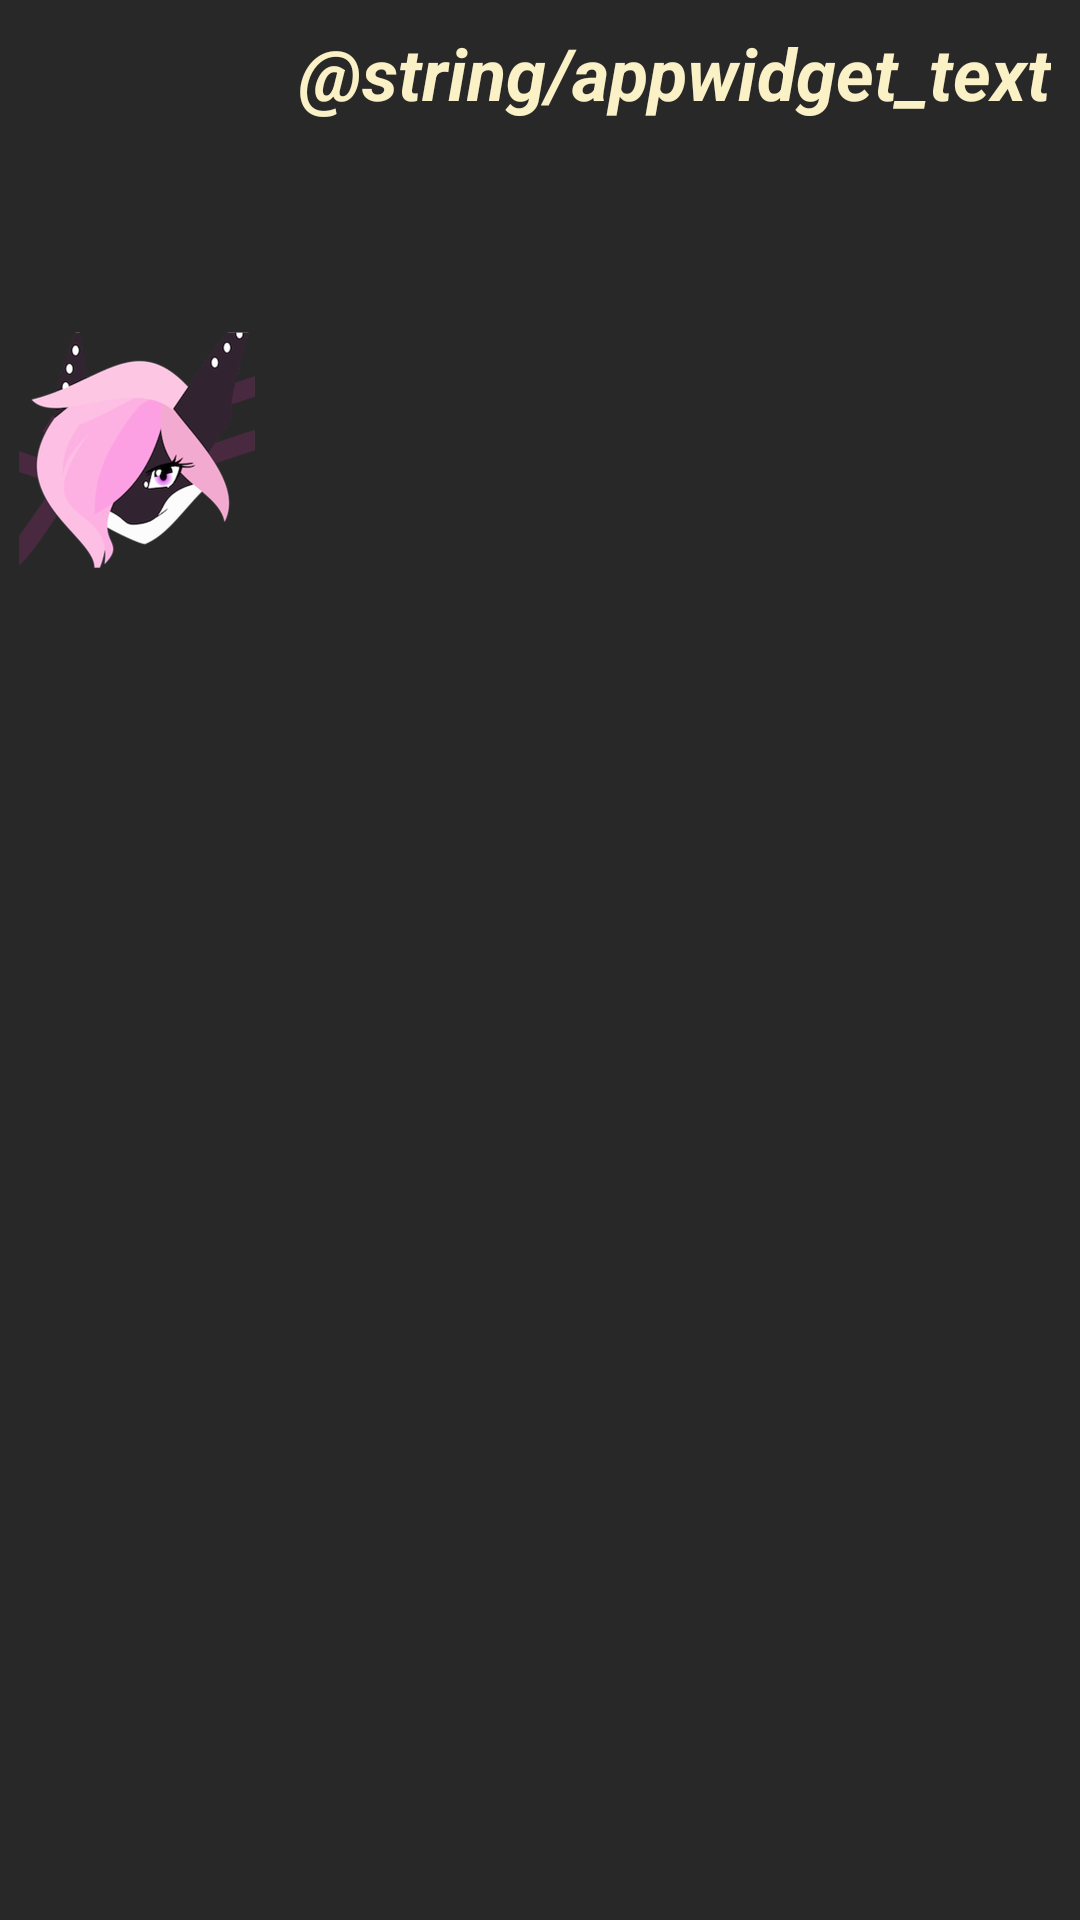

Write the Android layout XML for this screen, with the resource values it uses.
<!-- AndroidManifest.xml: application theme android:Theme.Translucent.NoTitleBar -->
<!-- res/layout/current_post_widget.xml -->
<RelativeLayout xmlns:android="http://schemas.android.com/apk/res/android"
    xmlns:app="http://schemas.android.com/apk/res-auto"
    android:layout_width="match_parent"
    android:layout_height="match_parent"
    android:background="?attr/appWidgetBackgroundColor"
    android:padding="@dimen/widget_margin"
    android:theme="@style/ThemeOverlay.Xesite_android.AppWidgetContainer">

    <LinearLayout
        android:layout_width="match_parent"
        android:layout_height="match_parent"
        android:orientation="horizontal">

        <ImageView
            android:id="@+id/imageView"
            android:layout_width="92dp"
            android:layout_height="wrap_content"
            android:src="@drawable/splash" />

        <TextView
            android:id="@+id/appwidget_text"
            android:layout_width="wrap_content"
            android:layout_height="wrap_content"
            android:layout_marginStart="8dp"
            android:layout_marginTop="8dp"
            android:layout_marginEnd="8dp"
            android:layout_marginBottom="8dp"
            android:background="?attr/appWidgetBackgroundColor"
            android:contentDescription="@string/appwidget_text"
            android:text="@string/appwidget_text"
            android:textColor="?attr/appWidgetTextColor"
            android:textSize="24sp"
            android:textStyle="bold|italic" />

    </LinearLayout>

</RelativeLayout>
<!-- resources referenced by this layout -->
<resources>
  <!-- drawable splash: png bitmap (drawable-hdpi, 75861 bytes) -->
  <style name="ThemeOverlay.Xesite_android.AppWidgetContainer" parent="">
          <item name="appWidgetBackgroundColor">@color/gruvbox_dark_bg</item>
          <item name="appWidgetTextColor">@color/gruvbox_dark_fg</item>
      </style>
  <color name="gruvbox_dark_bg">#FF282828</color>
  <color name="gruvbox_dark_fg">#FFFBF1C7</color>
</resources>
